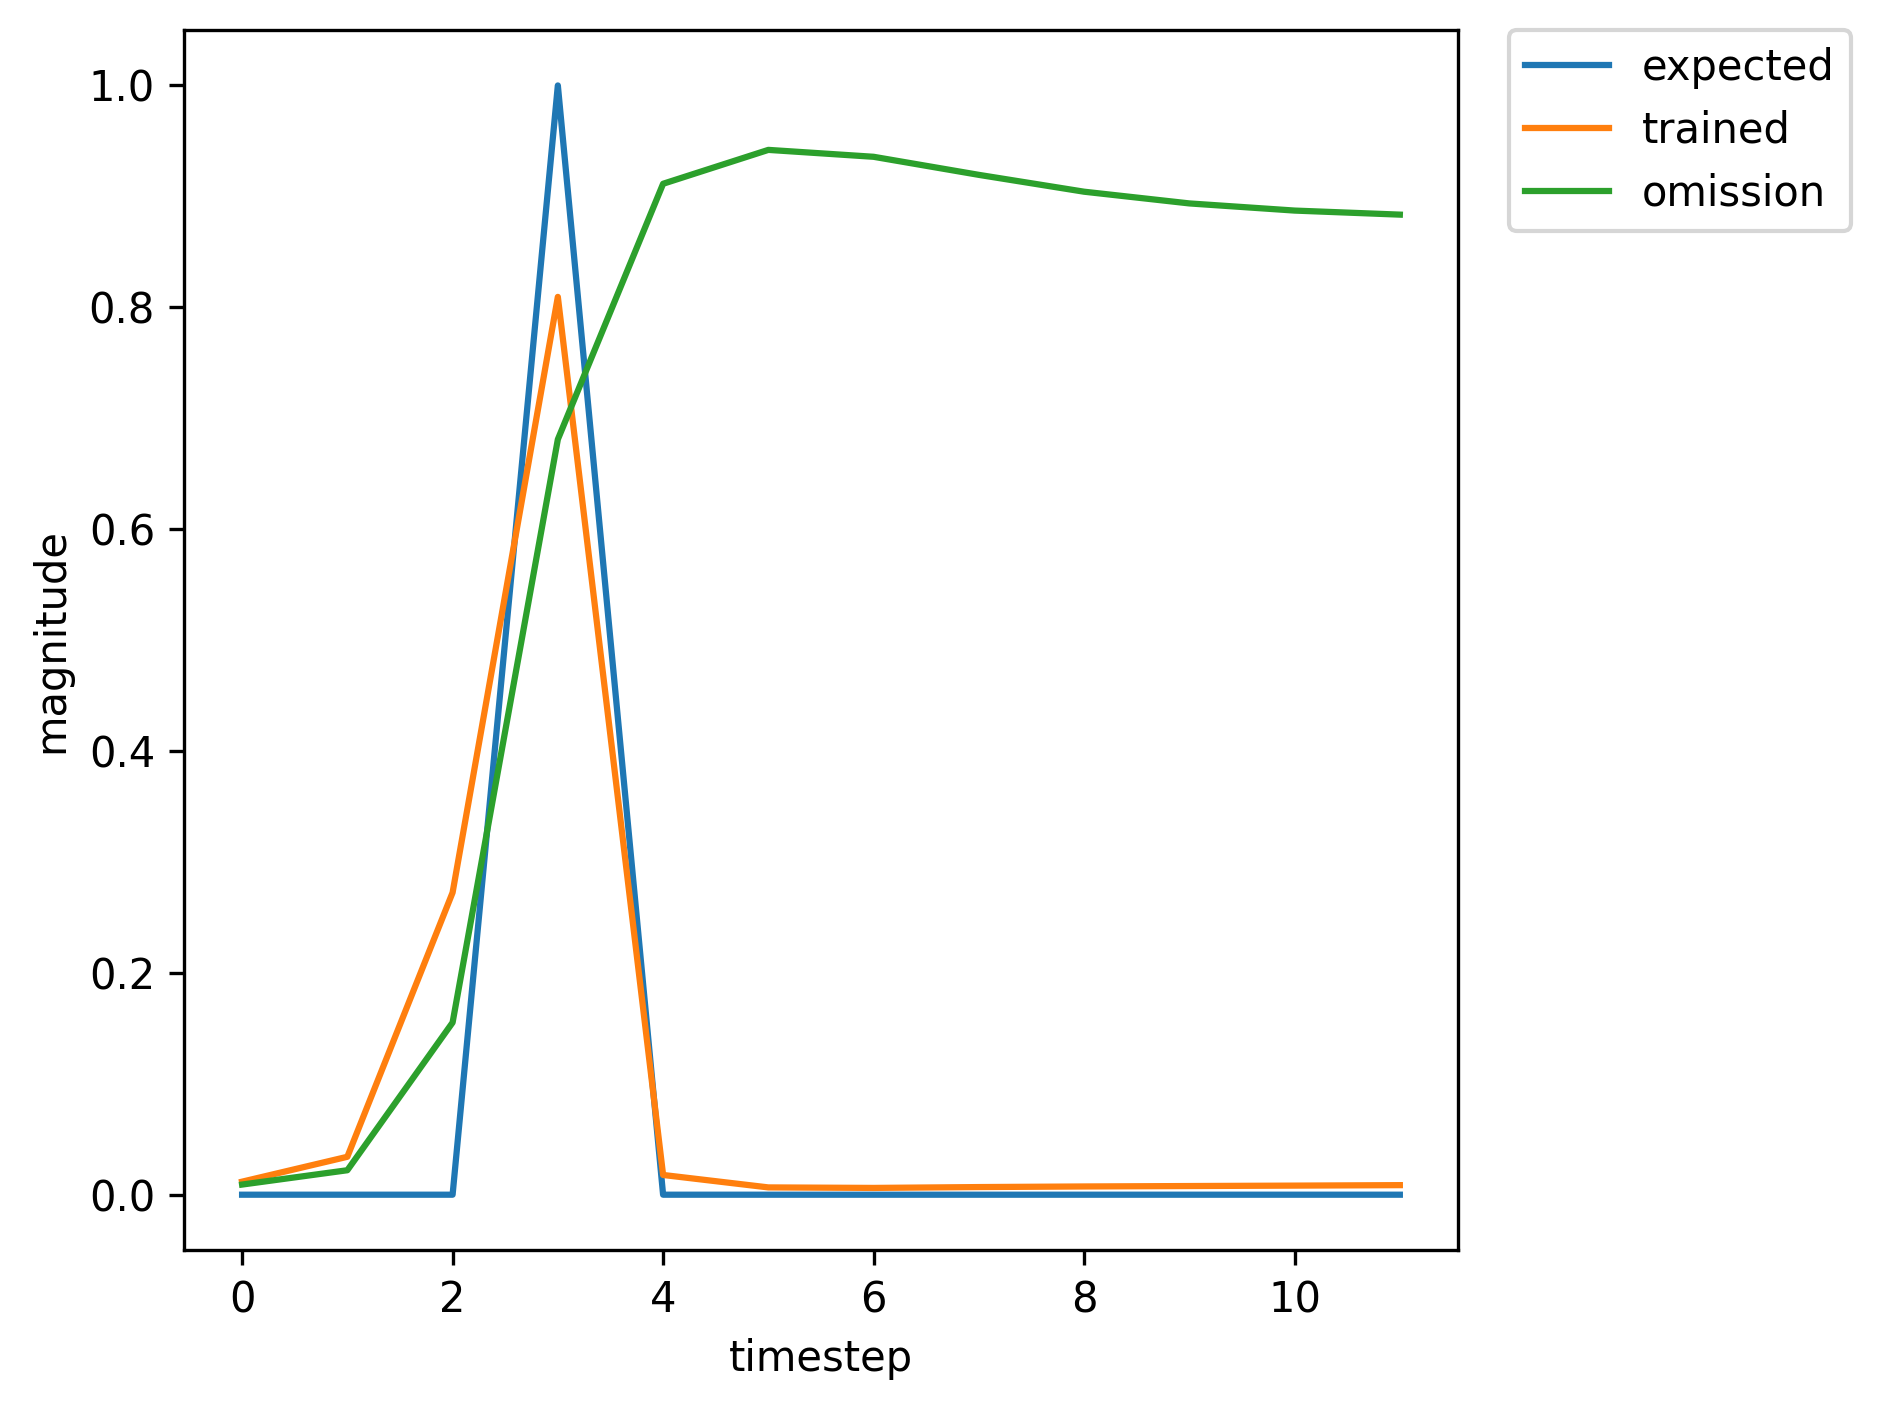

Data behind this chart, as committed beside it:
, input, expected_output, network_output
0, 1.0, 0, 0.00373
1, 0.0, 0, 0.005947
2, 0.0, 0, 0.0235
3, 2.0, 1, 0.1189
4, 0.0, 0, 0.001902
5, 0.0, 0, 0.003483
6, 0.0, 0, 0.006033
7, 0.0, 0, 0.008676
8, 0.0, 0, 0.01068
9, 0.0, 0, 0.01228
10, 0.0, 0, 0.01407
11, 1.0, 0, 0.01657
12, 0.0, 0, 0.06269
13, 0.0, 0, 0.4887
14, 2.0, 1, 0.8919
15, 0.0, 0, 0.03311
16, 0.0, 0, 0.008069
17, 0.0, 0, 0.005938
18, 0.0, 0, 0.006248
19, 1.0, 0, 0.006565
20, 0.0, 0, 0.01325
21, 0.0, 0, 0.07506
22, 2.0, 1, 0.4441
23, 0.0, 0, 0.004486
24, 0.0, 0, 0.004354
25, 0.0, 0, 0.006203
26, 1.0, 0, 0.008136
27, 0.0, 0, 0.02283
28, 0.0, 0, 0.1681
29, 2.0, 1, 0.7124
30, 0.0, 0, 0.01185
31, 0.0, 0, 0.006188
32, 0.0, 0, 0.006893
33, 0.0, 0, 0.008474
34, 0.0, 0, 0.009669
35, 1.0, 0, 0.01067
36, 0.0, 0, 0.02917
37, 0.0, 0, 0.2252
38, 2.0, 1, 0.7729
39, 0.0, 0, 0.01457
40, 0.0, 0, 0.006188
41, 0.0, 0, 0.00618
42, 0.0, 0, 0.007121
43, 0.0, 0, 0.007763
44, 0.0, 0, 0.008229
45, 0.0, 0, 0.008694
46, 1.0, 0, 0.009237
47, 0.0, 0, 0.02245
48, 0.0, 0, 0.1591
49, 2.0, 1, 0.6878
50, 0.0, 0, 0.009724
51, 0.0, 0, 0.005378
52, 0.0, 0, 0.006081
53, 0.0, 0, 0.007261
54, 0.0, 0, 0.008023
55, 0.0, 0, 0.008568
56, 0.0, 0, 0.009112
57, 1.0, 0, 0.009758
58, 0.0, 0, 0.02465
59, 0.0, 0, 0.1805
... 397 more rows
